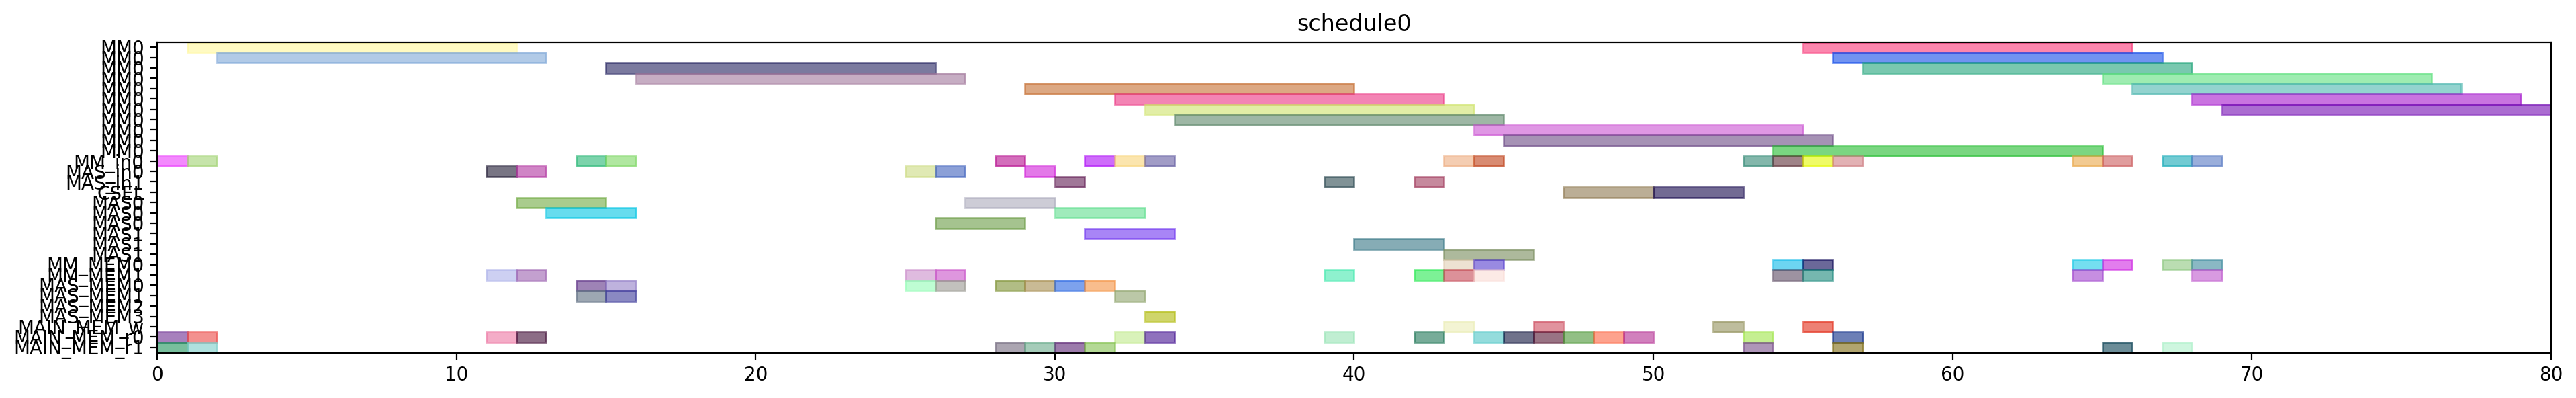

This figure's Python source:
from pyschedule import Scenario, solvers, plotters, alt


def solve():
	horizon = 120
	S = Scenario("schedule0", horizon=horizon)

	# resource
	MM = S.Resources('MM', num=1, size=11)
	MM_in = S.Resources('MM_in', num=1)
	MAS_in = S.Resources('MAS_in', num=2)
	CSEL = S.Resource('CSEL')
	MAS = S.Resources('MAS', num=2, size=3, periods=range(1, horizon))
	MM_MEM = S.Resources('MM_MEM', num=2)
	MAS_MEM = S.Resources('MAS_MEM', num=4)
	MAIN_MEM_w = S.Resource('MAIN_MEM_w', size=1)
	MAIN_MEM_r = S.Resources('MAIN_MEM_r', num=2)

	# result of previous scheduling

	# new tasks
	t20 = S.Task('t20', length=11, delay_cost=1)
	t20 += alt(MM)
	t20_in = S.Task('t20_in', length=1, delay_cost=1)
	t20_in += alt(MM_in)
	S += t20_in*MM_in[0]<=t20*MM[0]
	t20_mem0 = S.Task('t20_mem0', length=1, delay_cost=1)
	t20_mem0 += MAIN_MEM_r[0]
	S += t20_mem0 <= t20

	t20_mem1 = S.Task('t20_mem1', length=1, delay_cost=1)
	t20_mem1 += MAIN_MEM_r[1]
	S += t20_mem1 <= t20

	t21 = S.Task('t21', length=11, delay_cost=1)
	t21 += alt(MM)
	t21_in = S.Task('t21_in', length=1, delay_cost=1)
	t21_in += alt(MM_in)
	S += t21_in*MM_in[0]<=t21*MM[0]
	t21_mem0 = S.Task('t21_mem0', length=1, delay_cost=1)
	t21_mem0 += MAIN_MEM_r[0]
	S += t21_mem0 <= t21

	t21_mem1 = S.Task('t21_mem1', length=1, delay_cost=1)
	t21_mem1 += MAIN_MEM_r[1]
	S += t21_mem1 <= t21

	xit20 = S.Task('xit20', length=3, delay_cost=1)
	xit20 += alt(MAS)
	xit20_in = S.Task('xit20_in', length=1, delay_cost=1)
	xit20_in += alt(MAS_in)
	S += xit20_in*MAS_in[0]<=xit20*MAS[0]

	S += xit20_in*MAS_in[1]<=xit20*MAS[1]

	xit20_mem0 = S.Task('xit20_mem0', length=1, delay_cost=1)
	xit20_mem0 += MAIN_MEM_r[0]
	S += xit20_mem0 <= xit20

	xit20_mem1 = S.Task('xit20_mem1', length=1, delay_cost=1)
	xit20_mem1 += alt(MM_MEM)
	S += (t20*MM[0])-1 < xit20_mem1*MM_MEM[1]
	S += xit20_mem1 <= xit20

	xit21 = S.Task('xit21', length=3, delay_cost=1)
	xit21 += alt(MAS)
	xit21_in = S.Task('xit21_in', length=1, delay_cost=1)
	xit21_in += alt(MAS_in)
	S += xit21_in*MAS_in[0]<=xit21*MAS[0]

	S += xit21_in*MAS_in[1]<=xit21*MAS[1]

	xit21_mem0 = S.Task('xit21_mem0', length=1, delay_cost=1)
	xit21_mem0 += MAIN_MEM_r[0]
	S += xit21_mem0 <= xit21

	xit21_mem1 = S.Task('xit21_mem1', length=1, delay_cost=1)
	xit21_mem1 += alt(MM_MEM)
	S += (t21*MM[0])-1 < xit21_mem1*MM_MEM[1]
	S += xit21_mem1 <= xit21

	xi2t40 = S.Task('xi2t40', length=11, delay_cost=1)
	xi2t40 += alt(MM)
	xi2t40_in = S.Task('xi2t40_in', length=1, delay_cost=1)
	xi2t40_in += alt(MM_in)
	S += xi2t40_in*MM_in[0]<=xi2t40*MM[0]
	xi2t40_mem0 = S.Task('xi2t40_mem0', length=1, delay_cost=1)
	xi2t40_mem0 += alt(MAS_MEM)
	S += (xit20*MAS[0])-1 < xi2t40_mem0*MAS_MEM[0]
	S += (xit20*MAS[1])-1 < xi2t40_mem0*MAS_MEM[2]
	S += xi2t40_mem0 <= xi2t40

	xi2t40_mem1 = S.Task('xi2t40_mem1', length=1, delay_cost=1)
	xi2t40_mem1 += alt(MAS_MEM)
	S += (xit20*MAS[0])-1 < xi2t40_mem1*MAS_MEM[1]
	S += (xit20*MAS[1])-1 < xi2t40_mem1*MAS_MEM[3]
	S += xi2t40_mem1 <= xi2t40

	xi2t41 = S.Task('xi2t41', length=11, delay_cost=1)
	xi2t41 += alt(MM)
	xi2t41_in = S.Task('xi2t41_in', length=1, delay_cost=1)
	xi2t41_in += alt(MM_in)
	S += xi2t41_in*MM_in[0]<=xi2t41*MM[0]
	xi2t41_mem0 = S.Task('xi2t41_mem0', length=1, delay_cost=1)
	xi2t41_mem0 += alt(MAS_MEM)
	S += (xit21*MAS[0])-1 < xi2t41_mem0*MAS_MEM[0]
	S += (xit21*MAS[1])-1 < xi2t41_mem0*MAS_MEM[2]
	S += xi2t41_mem0 <= xi2t41

	xi2t41_mem1 = S.Task('xi2t41_mem1', length=1, delay_cost=1)
	xi2t41_mem1 += alt(MAS_MEM)
	S += (xit21*MAS[0])-1 < xi2t41_mem1*MAS_MEM[1]
	S += (xit21*MAS[1])-1 < xi2t41_mem1*MAS_MEM[3]
	S += xi2t41_mem1 <= xi2t41

	D_a_0 = S.Task('D_a_0', length=3, delay_cost=1)
	D_a_0 += alt(MAS)
	D_a_0_in = S.Task('D_a_0_in', length=1, delay_cost=1)
	D_a_0_in += alt(MAS_in)
	S += D_a_0_in*MAS_in[0]<=D_a_0*MAS[0]

	S += D_a_0_in*MAS_in[1]<=D_a_0*MAS[1]

	D_a_0_mem0 = S.Task('D_a_0_mem0', length=1, delay_cost=1)
	D_a_0_mem0 += alt(MAS_MEM)
	S += (xit20*MAS[0])-1 < D_a_0_mem0*MAS_MEM[0]
	S += (xit20*MAS[1])-1 < D_a_0_mem0*MAS_MEM[2]
	S += D_a_0_mem0 <= D_a_0

	D_a_0_mem1 = S.Task('D_a_0_mem1', length=1, delay_cost=1)
	D_a_0_mem1 += alt(MM_MEM)
	S += (xi2t40*MM[0])-1 < D_a_0_mem1*MM_MEM[1]
	S += D_a_0_mem1 <= D_a_0

	D_a_1 = S.Task('D_a_1', length=3, delay_cost=1)
	D_a_1 += alt(MAS)
	D_a_1_in = S.Task('D_a_1_in', length=1, delay_cost=1)
	D_a_1_in += alt(MAS_in)
	S += D_a_1_in*MAS_in[0]<=D_a_1*MAS[0]

	S += D_a_1_in*MAS_in[1]<=D_a_1*MAS[1]

	D_a_1_mem0 = S.Task('D_a_1_mem0', length=1, delay_cost=1)
	D_a_1_mem0 += alt(MAS_MEM)
	S += (xit21*MAS[0])-1 < D_a_1_mem0*MAS_MEM[0]
	S += (xit21*MAS[1])-1 < D_a_1_mem0*MAS_MEM[2]
	S += D_a_1_mem0 <= D_a_1

	D_a_1_mem1 = S.Task('D_a_1_mem1', length=1, delay_cost=1)
	D_a_1_mem1 += alt(MM_MEM)
	S += (xi2t41*MM[0])-1 < D_a_1_mem1*MM_MEM[1]
	S += D_a_1_mem1 <= D_a_1

	negD0 = S.Task('negD0', length=11, delay_cost=1)
	negD0 += alt(MM)
	negD0_in = S.Task('negD0_in', length=1, delay_cost=1)
	negD0_in += alt(MM_in)
	S += negD0_in*MM_in[0]<=negD0*MM[0]
	negD0_mem0 = S.Task('negD0_mem0', length=1, delay_cost=1)
	negD0_mem0 += alt(MAS_MEM)
	S += (D_a_0*MAS[0])-1 < negD0_mem0*MAS_MEM[0]
	S += (D_a_0*MAS[1])-1 < negD0_mem0*MAS_MEM[2]
	S += negD0_mem0 <= negD0

	negD0_mem1 = S.Task('negD0_mem1', length=1, delay_cost=1)
	negD0_mem1 += MAIN_MEM_r[1]
	S += negD0_mem1 <= negD0

	negD1 = S.Task('negD1', length=11, delay_cost=1)
	negD1 += alt(MM)
	negD1_in = S.Task('negD1_in', length=1, delay_cost=1)
	negD1_in += alt(MM_in)
	S += negD1_in*MM_in[0]<=negD1*MM[0]
	negD1_mem0 = S.Task('negD1_mem0', length=1, delay_cost=1)
	negD1_mem0 += alt(MAS_MEM)
	S += (D_a_1*MAS[0])-1 < negD1_mem0*MAS_MEM[0]
	S += (D_a_1*MAS[1])-1 < negD1_mem0*MAS_MEM[2]
	S += negD1_mem0 <= negD1

	negD1_mem1 = S.Task('negD1_mem1', length=1, delay_cost=1)
	negD1_mem1 += MAIN_MEM_r[1]
	S += negD1_mem1 <= negD1

	N_b0 = S.Task('N_b0', length=3, delay_cost=1)
	N_b0 += alt(MAS)
	N_b0_in = S.Task('N_b0_in', length=1, delay_cost=1)
	N_b0_in += alt(MAS_in)
	S += N_b0_in*MAS_in[0]<=N_b0*MAS[0]

	S += N_b0_in*MAS_in[1]<=N_b0*MAS[1]

	N_b0_mem0 = S.Task('N_b0_mem0', length=1, delay_cost=1)
	N_b0_mem0 += alt(MAS_MEM)
	S += (D_a_0*MAS[0])-1 < N_b0_mem0*MAS_MEM[0]
	S += (D_a_0*MAS[1])-1 < N_b0_mem0*MAS_MEM[2]
	S += N_b0_mem0 <= N_b0

	N_b0_mem1 = S.Task('N_b0_mem1', length=1, delay_cost=1)
	N_b0_mem1 += MAIN_MEM_r[1]
	S += N_b0_mem1 <= N_b0

	N_b1 = S.Task('N_b1', length=3, delay_cost=1)
	N_b1 += alt(MAS)
	N_b1_in = S.Task('N_b1_in', length=1, delay_cost=1)
	N_b1_in += alt(MAS_in)
	S += N_b1_in*MAS_in[0]<=N_b1*MAS[0]

	S += N_b1_in*MAS_in[1]<=N_b1*MAS[1]

	N_b1_mem0 = S.Task('N_b1_mem0', length=1, delay_cost=1)
	N_b1_mem0 += alt(MAS_MEM)
	S += (D_a_1*MAS[0])-1 < N_b1_mem0*MAS_MEM[0]
	S += (D_a_1*MAS[1])-1 < N_b1_mem0*MAS_MEM[2]
	S += N_b1_mem0 <= N_b1

	N_b1_mem1 = S.Task('N_b1_mem1', length=1, delay_cost=1)
	N_b1_mem1 += MAIN_MEM_r[1]
	S += N_b1_mem1 <= N_b1

	D0 = S.Task('D0', length=3, delay_cost=1)
	D0 += alt(MAS)
	D0_in = S.Task('D0_in', length=1, delay_cost=1)
	D0_in += alt(MAS_in)
	S += D0_in*MAS_in[0]<=D0*MAS[0]

	S += D0_in*MAS_in[1]<=D0*MAS[1]

	S += 0<D0

	D0_w = S.Task('D0_w', length=1, delay_cost=1)
	D0_w += alt(MAIN_MEM_w)
	S += D0 <= D0_w

	D0_mem0 = S.Task('D0_mem0', length=1, delay_cost=1)
	D0_mem0 += MAIN_MEM_r[0]
	S += D0_mem0 <= D0

	D0_mem1 = S.Task('D0_mem1', length=1, delay_cost=1)
	D0_mem1 += alt(MM_MEM)
	S += (negD0*MM[0])-1 < D0_mem1*MM_MEM[1]
	S += D0_mem1 <= D0

	D1 = S.Task('D1', length=3, delay_cost=1)
	D1 += alt(MAS)
	D1_in = S.Task('D1_in', length=1, delay_cost=1)
	D1_in += alt(MAS_in)
	S += D1_in*MAS_in[0]<=D1*MAS[0]

	S += D1_in*MAS_in[1]<=D1*MAS[1]

	S += 0<D1

	D1_w = S.Task('D1_w', length=1, delay_cost=1)
	D1_w += alt(MAIN_MEM_w)
	S += D1 <= D1_w

	D1_mem0 = S.Task('D1_mem0', length=1, delay_cost=1)
	D1_mem0 += MAIN_MEM_r[0]
	S += D1_mem0 <= D1

	D1_mem1 = S.Task('D1_mem1', length=1, delay_cost=1)
	D1_mem1 += alt(MM_MEM)
	S += (negD1*MM[0])-1 < D1_mem1*MM_MEM[1]
	S += D1_mem1 <= D1

	N0 = S.Task('N0', length=11, delay_cost=1)
	N0 += alt(MM)
	N0_in = S.Task('N0_in', length=1, delay_cost=1)
	N0_in += alt(MM_in)
	S += N0_in*MM_in[0]<=N0*MM[0]
	N0_mem0 = S.Task('N0_mem0', length=1, delay_cost=1)
	N0_mem0 += MAIN_MEM_r[0]
	S += N0_mem0 <= N0

	N0_mem1 = S.Task('N0_mem1', length=1, delay_cost=1)
	N0_mem1 += alt(MAS_MEM)
	S += (N_b0*MAS[0])-1 < N0_mem1*MAS_MEM[1]
	S += (N_b0*MAS[1])-1 < N0_mem1*MAS_MEM[3]
	S += N0_mem1 <= N0

	N1 = S.Task('N1', length=11, delay_cost=1)
	N1 += alt(MM)
	N1_in = S.Task('N1_in', length=1, delay_cost=1)
	N1_in += alt(MM_in)
	S += N1_in*MM_in[0]<=N1*MM[0]
	N1_mem0 = S.Task('N1_mem0', length=1, delay_cost=1)
	N1_mem0 += MAIN_MEM_r[0]
	S += N1_mem0 <= N1

	N1_mem1 = S.Task('N1_mem1', length=1, delay_cost=1)
	N1_mem1 += alt(MAS_MEM)
	S += (N_b1*MAS[0])-1 < N1_mem1*MAS_MEM[1]
	S += (N_b1*MAS[1])-1 < N1_mem1*MAS_MEM[3]
	S += N1_mem1 <= N1

	Z0 = S.Task('Z0', length=3, delay_cost=1)
	Z0 += alt(CSEL)

	Z0_w = S.Task('Z0_w', length=1, delay_cost=1)
	Z0_w += alt(MAIN_MEM_w)
	S += Z0+2 <= Z0_w

	Z0_mem0 = S.Task('Z0_mem0', length=1, delay_cost=1)
	Z0_mem0 += MAIN_MEM_r[0]
	S += D0_w < Z0_mem0
	S += Z0_mem0+ 2 <= Z0

	Z0_mem1 = S.Task('Z0_mem1', length=1, delay_cost=1)
	Z0_mem1 += MAIN_MEM_r[0]
	S += D0_w < Z0_mem1
	S += Z0_mem1+ 1 <= Z0

	Z0_mem2 = S.Task('Z0_mem2', length=1, delay_cost=1)
	Z0_mem2 += MAIN_MEM_r[0]
	S += Z0_mem2+ 0 <= Z0

	Z1 = S.Task('Z1', length=3, delay_cost=1)
	Z1 += alt(CSEL)

	Z1_w = S.Task('Z1_w', length=1, delay_cost=1)
	Z1_w += alt(MAIN_MEM_w)
	S += Z1+2 <= Z1_w

	Z1_mem0 = S.Task('Z1_mem0', length=1, delay_cost=1)
	Z1_mem0 += MAIN_MEM_r[0]
	S += D1_w < Z1_mem0
	S += Z1_mem0+ 2 <= Z1

	Z1_mem1 = S.Task('Z1_mem1', length=1, delay_cost=1)
	Z1_mem1 += MAIN_MEM_r[0]
	S += D1_w < Z1_mem1
	S += Z1_mem1+ 1 <= Z1

	Z1_mem2 = S.Task('Z1_mem2', length=1, delay_cost=1)
	Z1_mem2 += MAIN_MEM_r[0]
	S += Z1_mem2+ 0 <= Z1

	N20 = S.Task('N20', length=11, delay_cost=1)
	N20 += alt(MM)
	N20_in = S.Task('N20_in', length=1, delay_cost=1)
	N20_in += alt(MM_in)
	S += N20_in*MM_in[0]<=N20*MM[0]
	N20_mem0 = S.Task('N20_mem0', length=1, delay_cost=1)
	N20_mem0 += alt(MM_MEM)
	S += (N0*MM[0])-1 < N20_mem0*MM_MEM[0]
	S += N20_mem0 <= N20

	N20_mem1 = S.Task('N20_mem1', length=1, delay_cost=1)
	N20_mem1 += alt(MM_MEM)
	S += (N0*MM[0])-1 < N20_mem1*MM_MEM[1]
	S += N20_mem1 <= N20

	N21 = S.Task('N21', length=11, delay_cost=1)
	N21 += alt(MM)
	N21_in = S.Task('N21_in', length=1, delay_cost=1)
	N21_in += alt(MM_in)
	S += N21_in*MM_in[0]<=N21*MM[0]
	N21_mem0 = S.Task('N21_mem0', length=1, delay_cost=1)
	N21_mem0 += alt(MM_MEM)
	S += (N1*MM[0])-1 < N21_mem0*MM_MEM[0]
	S += N21_mem0 <= N21

	N21_mem1 = S.Task('N21_mem1', length=1, delay_cost=1)
	N21_mem1 += alt(MM_MEM)
	S += (N1*MM[0])-1 < N21_mem1*MM_MEM[1]
	S += N21_mem1 <= N21

	D20 = S.Task('D20', length=11, delay_cost=1)
	D20 += alt(MM)
	D20_in = S.Task('D20_in', length=1, delay_cost=1)
	D20_in += alt(MM_in)
	S += D20_in*MM_in[0]<=D20*MM[0]
	D20_mem0 = S.Task('D20_mem0', length=1, delay_cost=1)
	D20_mem0 += MAIN_MEM_r[0]
	S += Z0_w < D20_mem0
	S += D20_mem0 <= D20

	D20_mem1 = S.Task('D20_mem1', length=1, delay_cost=1)
	D20_mem1 += MAIN_MEM_r[1]
	S += Z0_w < D20_mem1
	S += D20_mem1 <= D20

	D21 = S.Task('D21', length=11, delay_cost=1)
	D21 += alt(MM)
	D21_in = S.Task('D21_in', length=1, delay_cost=1)
	D21_in += alt(MM_in)
	S += D21_in*MM_in[0]<=D21*MM[0]
	D21_mem0 = S.Task('D21_mem0', length=1, delay_cost=1)
	D21_mem0 += MAIN_MEM_r[0]
	S += Z1_w < D21_mem0
	S += D21_mem0 <= D21

	D21_mem1 = S.Task('D21_mem1', length=1, delay_cost=1)
	D21_mem1 += MAIN_MEM_r[1]
	S += Z1_w < D21_mem1
	S += D21_mem1 <= D21

	N30 = S.Task('N30', length=11, delay_cost=1)
	N30 += alt(MM)
	N30_in = S.Task('N30_in', length=1, delay_cost=1)
	N30_in += alt(MM_in)
	S += N30_in*MM_in[0]<=N30*MM[0]
	N30_mem0 = S.Task('N30_mem0', length=1, delay_cost=1)
	N30_mem0 += alt(MM_MEM)
	S += (N20*MM[0])-1 < N30_mem0*MM_MEM[0]
	S += N30_mem0 <= N30

	N30_mem1 = S.Task('N30_mem1', length=1, delay_cost=1)
	N30_mem1 += alt(MM_MEM)
	S += (N0*MM[0])-1 < N30_mem1*MM_MEM[1]
	S += N30_mem1 <= N30

	N31 = S.Task('N31', length=11, delay_cost=1)
	N31 += alt(MM)
	N31_in = S.Task('N31_in', length=1, delay_cost=1)
	N31_in += alt(MM_in)
	S += N31_in*MM_in[0]<=N31*MM[0]
	N31_mem0 = S.Task('N31_mem0', length=1, delay_cost=1)
	N31_mem0 += alt(MM_MEM)
	S += (N21*MM[0])-1 < N31_mem0*MM_MEM[0]
	S += N31_mem0 <= N31

	N31_mem1 = S.Task('N31_mem1', length=1, delay_cost=1)
	N31_mem1 += alt(MM_MEM)
	S += (N1*MM[0])-1 < N31_mem1*MM_MEM[1]
	S += N31_mem1 <= N31

	V0 = S.Task('V0', length=11, delay_cost=1)
	V0 += alt(MM)
	V0_in = S.Task('V0_in', length=1, delay_cost=1)
	V0_in += alt(MM_in)
	S += V0_in*MM_in[0]<=V0*MM[0]
	V0_mem0 = S.Task('V0_mem0', length=1, delay_cost=1)
	V0_mem0 += alt(MM_MEM)
	S += (D20*MM[0])-1 < V0_mem0*MM_MEM[0]
	S += V0_mem0 <= V0

	V0_mem1 = S.Task('V0_mem1', length=1, delay_cost=1)
	V0_mem1 += MAIN_MEM_r[1]
	S += Z0_w < V0_mem1
	S += V0_mem1 <= V0

	V1 = S.Task('V1', length=11, delay_cost=1)
	V1 += alt(MM)
	V1_in = S.Task('V1_in', length=1, delay_cost=1)
	V1_in += alt(MM_in)
	S += V1_in*MM_in[0]<=V1*MM[0]
	V1_mem0 = S.Task('V1_mem0', length=1, delay_cost=1)
	V1_mem0 += alt(MM_MEM)
	S += (D21*MM[0])-1 < V1_mem0*MM_MEM[0]
	S += V1_mem0 <= V1

	V1_mem1 = S.Task('V1_mem1', length=1, delay_cost=1)
	V1_mem1 += MAIN_MEM_r[1]
	S += Z1_w < V1_mem1
	S += V1_mem1 <= V1

	ND20 = S.Task('ND20', length=11, delay_cost=1)
	ND20 += alt(MM)
	ND20_in = S.Task('ND20_in', length=1, delay_cost=1)
	ND20_in += alt(MM_in)
	S += ND20_in*MM_in[0]<=ND20*MM[0]
	ND20_mem0 = S.Task('ND20_mem0', length=1, delay_cost=1)
	ND20_mem0 += alt(MM_MEM)
	S += (N0*MM[0])-1 < ND20_mem0*MM_MEM[0]
	S += ND20_mem0 <= ND20

	ND20_mem1 = S.Task('ND20_mem1', length=1, delay_cost=1)
	ND20_mem1 += alt(MM_MEM)
	S += (D20*MM[0])-1 < ND20_mem1*MM_MEM[1]
	S += ND20_mem1 <= ND20

	ND21 = S.Task('ND21', length=11, delay_cost=1)
	ND21 += alt(MM)
	ND21_in = S.Task('ND21_in', length=1, delay_cost=1)
	ND21_in += alt(MM_in)
	S += ND21_in*MM_in[0]<=ND21*MM[0]
	ND21_mem0 = S.Task('ND21_mem0', length=1, delay_cost=1)
	ND21_mem0 += alt(MM_MEM)
	S += (N1*MM[0])-1 < ND21_mem0*MM_MEM[0]
	S += ND21_mem0 <= ND21

	ND21_mem1 = S.Task('ND21_mem1', length=1, delay_cost=1)
	ND21_mem1 += alt(MM_MEM)
	S += (D21*MM[0])-1 < ND21_mem1*MM_MEM[1]
	S += ND21_mem1 <= ND21

	solvers.mip.solve(S,msg=1,kind='CPLEX',ratio_gap=1.01)

	solution = [['hoge']*len(S.solution()[1]) for i in range(len(S.solution()))]
	for i in range(len(S.solution())):
		for j in range(len(S.solution()[i])):
			solution[i][j]=str(S.solution()[i][j])
	print(solution)

	cycles = int(solution[-1][3])

	pic_file_name = "/mnt/rose/usr1/fukuda/ABE/multiRAM_multiMAS_16mux/scheduling_result/stage11MM1_stage3MAS2/2xSSWU_BEFORE_EXP/schedule0.png"
	if(S.solution() != []):
		plotters.matplotlib.plot(S,img_filename=pic_file_name, show_task_labels=False, fig_size=(cycles*0.25+3, 3))

	return solution
